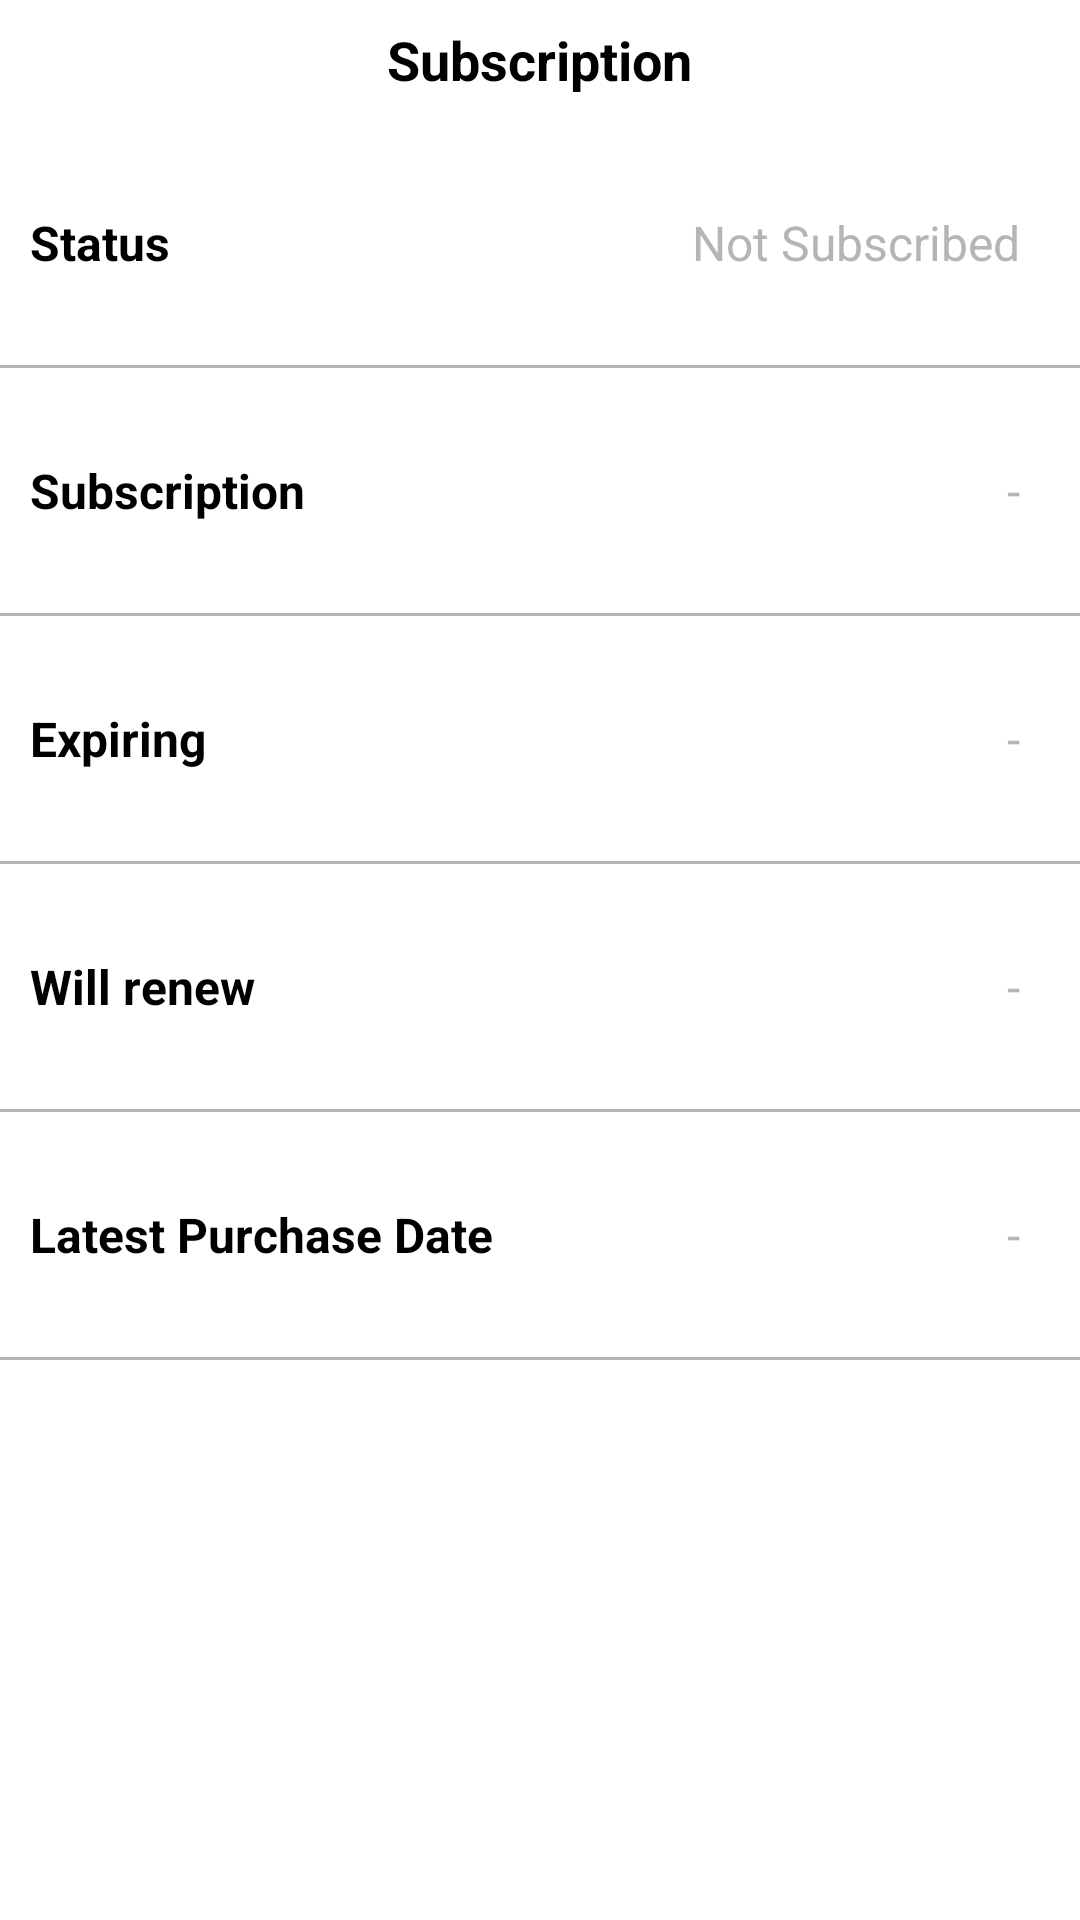

Android layout source for this screen:
<!-- AndroidManifest.xml: activity theme noactionbar -->
<!-- res/layout/activity_subscription.xml -->
<?xml version="1.0" encoding="utf-8"?>
<RelativeLayout xmlns:android="http://schemas.android.com/apk/res/android"
    xmlns:app="http://schemas.android.com/apk/res-auto"
    xmlns:tools="http://schemas.android.com/tools"
    android:layout_width="match_parent"
    android:layout_height="match_parent"
    android:background="@color/white"
    >

    <RelativeLayout
        android:id="@+id/relHeader"
        android:layout_width="match_parent"
        android:layout_height="40dp"
        android:layout_alignParentTop="true"
       >

        <ImageView
            android:id="@+id/imgBack"
            android:layout_width="@dimen/imgBack_h"
            android:layout_height="@dimen/imgBack_w"

            android:padding="@dimen/imgBack_pad"
            android:src="@drawable/backarrow"
            app:tint="@color/black"  />

        <TextView
            android:layout_width="wrap_content"
            android:layout_height="wrap_content"
            android:layout_centerInParent="true"
            android:text="Subscription"
            android:textColor="@color/black"
            android:textSize="@dimen/font_Medium"
            android:textStyle="bold" />
    </RelativeLayout>
    <LinearLayout
        android:id="@+id/linStatus"
        android:layout_width="match_parent"
        android:layout_height="wrap_content"
        android:layout_below="@+id/relHeader"
        android:layout_marginTop="20dp"
        android:paddingRight="10dp"
        android:paddingLeft="10dp"
        android:gravity="center_vertical"
        android:orientation="horizontal">

        <TextView
            android:layout_width="0dp"
            android:layout_height="wrap_content"
            android:layout_weight="1"
            android:text="Status"
            android:textStyle="bold"
            android:textColor="@color/black"
            android:textSize="@dimen/font_Normal" />

        <TextView
            android:id="@+id/tvSubstatuc"
            android:layout_width="wrap_content"
            android:layout_height="wrap_content"
            android:paddingLeft="10dp"
            android:paddingTop="10dp"
            android:paddingRight="10dp"
            android:paddingBottom="10dp"
            android:text="Not Subscribed"
            android:textColor="@color/darkGrey"
            android:textSize="@dimen/font_Normal" />

    </LinearLayout>
    <View
        android:id="@+id/lineview1"
        android:layout_width="match_parent"
        android:layout_height="1dp"
        android:layout_below="@+id/linStatus"
        android:layout_marginTop="20dp"
        android:paddingRight="10dp"
        android:paddingLeft="10dp"
        android:layout_marginBottom="20dp"
        android:background="@color/darkGrey" />
    <LinearLayout
        android:id="@+id/linSubsc"
        android:layout_width="match_parent"
        android:layout_height="wrap_content"
        android:paddingRight="10dp"
        android:paddingLeft="10dp"
        android:layout_below="@+id/lineview1"

        android:gravity="center_vertical"
        android:orientation="horizontal">

        <TextView
            android:layout_width="0dp"
            android:layout_height="wrap_content"
            android:layout_weight="1"
            android:text="Subscription"
            android:textStyle="bold"
            android:textColor="@color/black"
            android:textSize="@dimen/font_Normal" />

        <TextView
            android:id="@+id/tvSub"
            android:layout_width="wrap_content"
            android:layout_height="wrap_content"
            android:paddingLeft="10dp"
            android:paddingTop="10dp"
            android:paddingRight="10dp"
            android:paddingBottom="10dp"
            android:text="-"
            android:textColor="@color/darkGrey"
            android:textSize="@dimen/font_Normal" />

    </LinearLayout>
    <View
        android:id="@+id/lineview2"
        android:layout_width="match_parent"
        android:layout_height="1dp"
        android:paddingRight="10dp"
        android:paddingLeft="10dp"
        android:layout_below="@+id/linSubsc"
        android:layout_marginTop="20dp"
        android:layout_marginBottom="20dp"
        android:background="@color/darkGrey" />
    <LinearLayout
        android:id="@+id/linExpiring"
        android:layout_width="match_parent"
        android:layout_height="wrap_content"
        android:layout_below="@+id/lineview2"
        android:paddingRight="10dp"
        android:paddingLeft="10dp"
        android:gravity="center_vertical"
        android:orientation="horizontal">

        <TextView
            android:layout_width="0dp"
            android:layout_height="wrap_content"
            android:layout_weight="1"
            android:text="Expiring"
            android:textStyle="bold"
            android:textColor="@color/black"
            android:textSize="@dimen/font_Normal" />

        <TextView
            android:id="@+id/tvExpiring"
            android:layout_width="wrap_content"
            android:layout_height="wrap_content"
            android:paddingLeft="10dp"
            android:paddingTop="10dp"
            android:paddingRight="10dp"
            android:paddingBottom="10dp"
            android:text="-"
            android:textColor="@color/darkGrey"
            android:textSize="@dimen/font_Normal" />

    </LinearLayout>
    <View
        android:id="@+id/lineview3"
        android:layout_width="match_parent"
        android:layout_height="1dp"
        android:paddingRight="10dp"
        android:paddingLeft="10dp"
        android:layout_below="@+id/linExpiring"
        android:layout_marginTop="20dp"
        android:layout_marginBottom="20dp"
        android:background="@color/darkGrey" />

    <LinearLayout
        android:id="@+id/linWilRen"
        android:layout_width="match_parent"
        android:layout_height="wrap_content"
        android:paddingRight="10dp"
        android:paddingLeft="10dp"
        android:layout_below="@+id/lineview3"
        android:gravity="center_vertical"
        android:orientation="horizontal">

        <TextView
            android:layout_width="0dp"
            android:layout_height="wrap_content"
            android:layout_weight="1"
            android:text="Will renew"
            android:textStyle="bold"
            android:textColor="@color/black"
            android:textSize="@dimen/font_Normal" />

        <TextView
            android:id="@+id/tvWillRe"
            android:layout_width="wrap_content"
            android:layout_height="wrap_content"
            android:paddingLeft="10dp"
            android:paddingTop="10dp"
            android:paddingRight="10dp"
            android:paddingBottom="10dp"
            android:text="-"
            android:textColor="@color/darkGrey"
            android:textSize="@dimen/font_Normal" />

    </LinearLayout>
    <View
        android:id="@+id/lineview4"
        android:layout_width="match_parent"
        android:layout_height="1dp"
        android:paddingRight="10dp"
        android:paddingLeft="10dp"
        android:layout_below="@+id/linWilRen"
        android:layout_marginTop="20dp"
        android:layout_marginBottom="20dp"
        android:background="@color/darkGrey" />
    <LinearLayout
        android:id="@+id/linLatest"
        android:paddingRight="10dp"
        android:paddingLeft="10dp"
        android:layout_width="match_parent"
        android:layout_height="wrap_content"
        android:layout_below="@+id/lineview4"
        android:gravity="center_vertical"
        android:orientation="horizontal">

        <TextView
            android:layout_width="0dp"
            android:layout_height="wrap_content"
            android:layout_weight="1"
            android:text="Latest Purchase Date"
            android:textColor="@color/black"
            android:textStyle="bold"
            android:textSize="@dimen/font_Normal" />

        <TextView
            android:id="@+id/tvLatest"
            android:layout_width="wrap_content"
            android:layout_height="wrap_content"
            android:paddingLeft="10dp"
            android:paddingTop="10dp"
            android:paddingRight="10dp"
            android:paddingBottom="10dp"
            android:text="-"
            android:textColor="@color/darkGrey"
            android:textSize="@dimen/font_Normal" />

    </LinearLayout>
    <View
        android:id="@+id/lineview5"
        android:paddingRight="10dp"
        android:paddingLeft="10dp"
        android:layout_width="match_parent"
        android:layout_height="1dp"
        android:layout_below="@+id/linLatest"
        android:layout_marginTop="20dp"
        android:layout_marginBottom="20dp"
        android:background="@color/darkGrey" />
</RelativeLayout>
<!-- resources referenced by this layout -->
<resources>
  <color name="black">#000000</color>
  <color name="darkGrey">#B5B5B5</color>
  <color name="white">#FFFFFF</color>
  <dimen name="font_Medium">18sp</dimen>
  <dimen name="font_Normal">16sp</dimen>
  <dimen name="imgBack_h">40dp</dimen>
  <dimen name="imgBack_pad">5dp</dimen>
  <dimen name="imgBack_w">30dp</dimen>
  <!-- drawable backarrow: png bitmap (drawable, 948 bytes) -->
  <style name="noactionbar" parent="AppTheme.NoActionBar">
          <item name="windowNoTitle">true</item>
          <item name="windowActionBar">false</item>
  
      </style>
  <style name="AppTheme.NoActionBar">
          <item name="windowNoTitle">true</item>
          <item name="windowActionBar">false</item>
          <item name="android:windowFullscreen">false</item>
          <item name="android:windowContentOverlay">@null</item>
  
      </style>
</resources>
